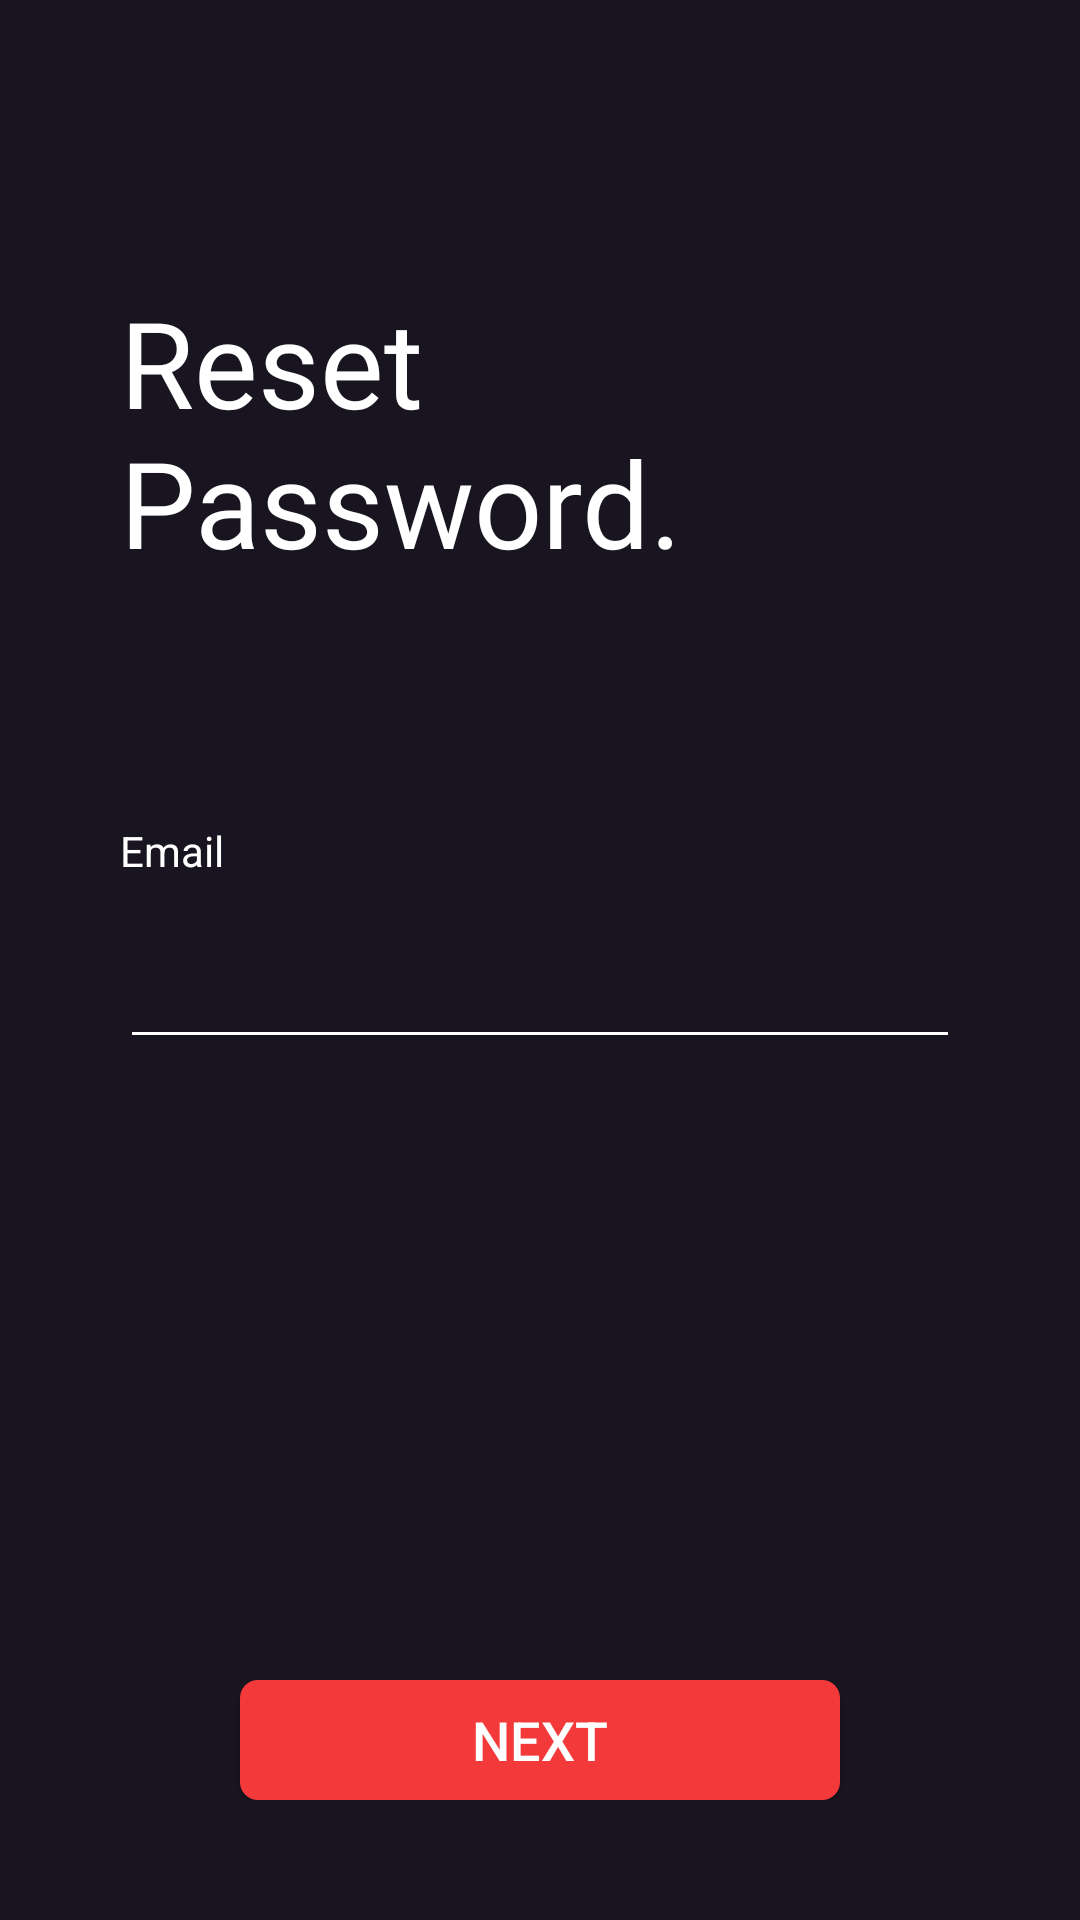

Write the Android layout XML for this screen, with the resource values it uses.
<!-- AndroidManifest.xml: application theme AppTheme -->
<!-- res/layout/activity_reset_password.xml -->
<?xml version="1.0" encoding="utf-8"?>
<RelativeLayout xmlns:android="http://schemas.android.com/apk/res/android"
    xmlns:app="http://schemas.android.com/apk/res-auto"
    xmlns:tools="http://schemas.android.com/tools"
    android:layout_width="match_parent"
    android:layout_height="match_parent"
    android:background="#191520"
    android:padding="40dp"
    tools:context=".Activities.ResetPassword">

    <ImageView
        android:id="@+id/goBack"
        android:layout_width="30dp"
        android:layout_height="30dp"
        android:layout_marginBottom="24dp"

        android:onClick="navigateBack"/>
    
    <TextView
        android:layout_width="wrap_content"
        android:layout_height="wrap_content"
        android:layout_below="@id/goBack"
        android:id="@+id/title"
        android:text="@string/reset_password"
        android:textColor="@color/white"
        android:textSize="40dp"
        android:fontFamily="@font/roboto_bold" />

    <TextView
        android:layout_width="wrap_content"
        android:layout_height="wrap_content"
        android:layout_below="@id/title"
        android:layout_marginVertical="12dp"
        android:textColor="#F33939"
        android:text=""
        android:textSize="16dp"
        android:id="@+id/error"/>

    <TextView
        android:layout_width="wrap_content"
        android:layout_height="wrap_content"
        android:text="@string/email"
        android:layout_below="@id/title"
        android:textColor="@color/white"
        android:id="@+id/tvEmail"
        android:layout_marginTop="80dp"
        />

    <EditText
        android:id="@+id/email"
        android:layout_width="match_parent"
        android:layout_height="60dp"
        android:layout_below="@id/tvEmail"
        android:backgroundTint="@color/white"
        android:inputType="text"
        android:textColor="@color/white"
        android:textSize="16sp"
        android:fontFamily="@font/roboto_regular"
        />

    <Button
        android:id="@+id/next"
        android:layout_width="200dp"
        android:layout_height="40dp"
        android:layout_alignParentBottom="true"
        android:layout_centerHorizontal="true"
        android:text="@string/next"
        android:textColor="@color/white"
        android:textSize="18sp"
        android:background="@drawable/btn_rounded"
        android:onClick="verifyEmail"

        />
 </RelativeLayout>
<!-- resources referenced by this layout -->
<resources>
  <color name="white">#fff</color>
  <!-- drawable back: png bitmap (drawable, 1710 bytes) -->
  <!-- drawable btn_rounded (drawable) -->
  <?xml version="1.0" encoding="utf-8"?>
  <shape android:shape="rectangle" xmlns:android="http://schemas.android.com/apk/res/android">
      <solid android:color="#F33939"/>
      <corners android:radius="6dp"/>
  </shape>
  <string name="email">Email</string>
  <string name="next">Next</string>
  <string name="reset_password">Reset \nPassword.</string>
  <style name="AppTheme" parent="Theme.AppCompat.Light.DarkActionBar">
          
          <item name="colorPrimary">@color/colorPrimary</item>
          <item name="colorPrimaryDark">@color/colorPrimaryDark</item>
          <item name="colorAccent">@color/colorAccent</item>
          <item name="background">@color/colorPrimaryDark</item>
      </style>
  <color name="colorPrimary">#6200EE</color>
  <color name="colorPrimaryDark">#191520</color>
  <color name="colorAccent">#03DAC5</color>
</resources>
